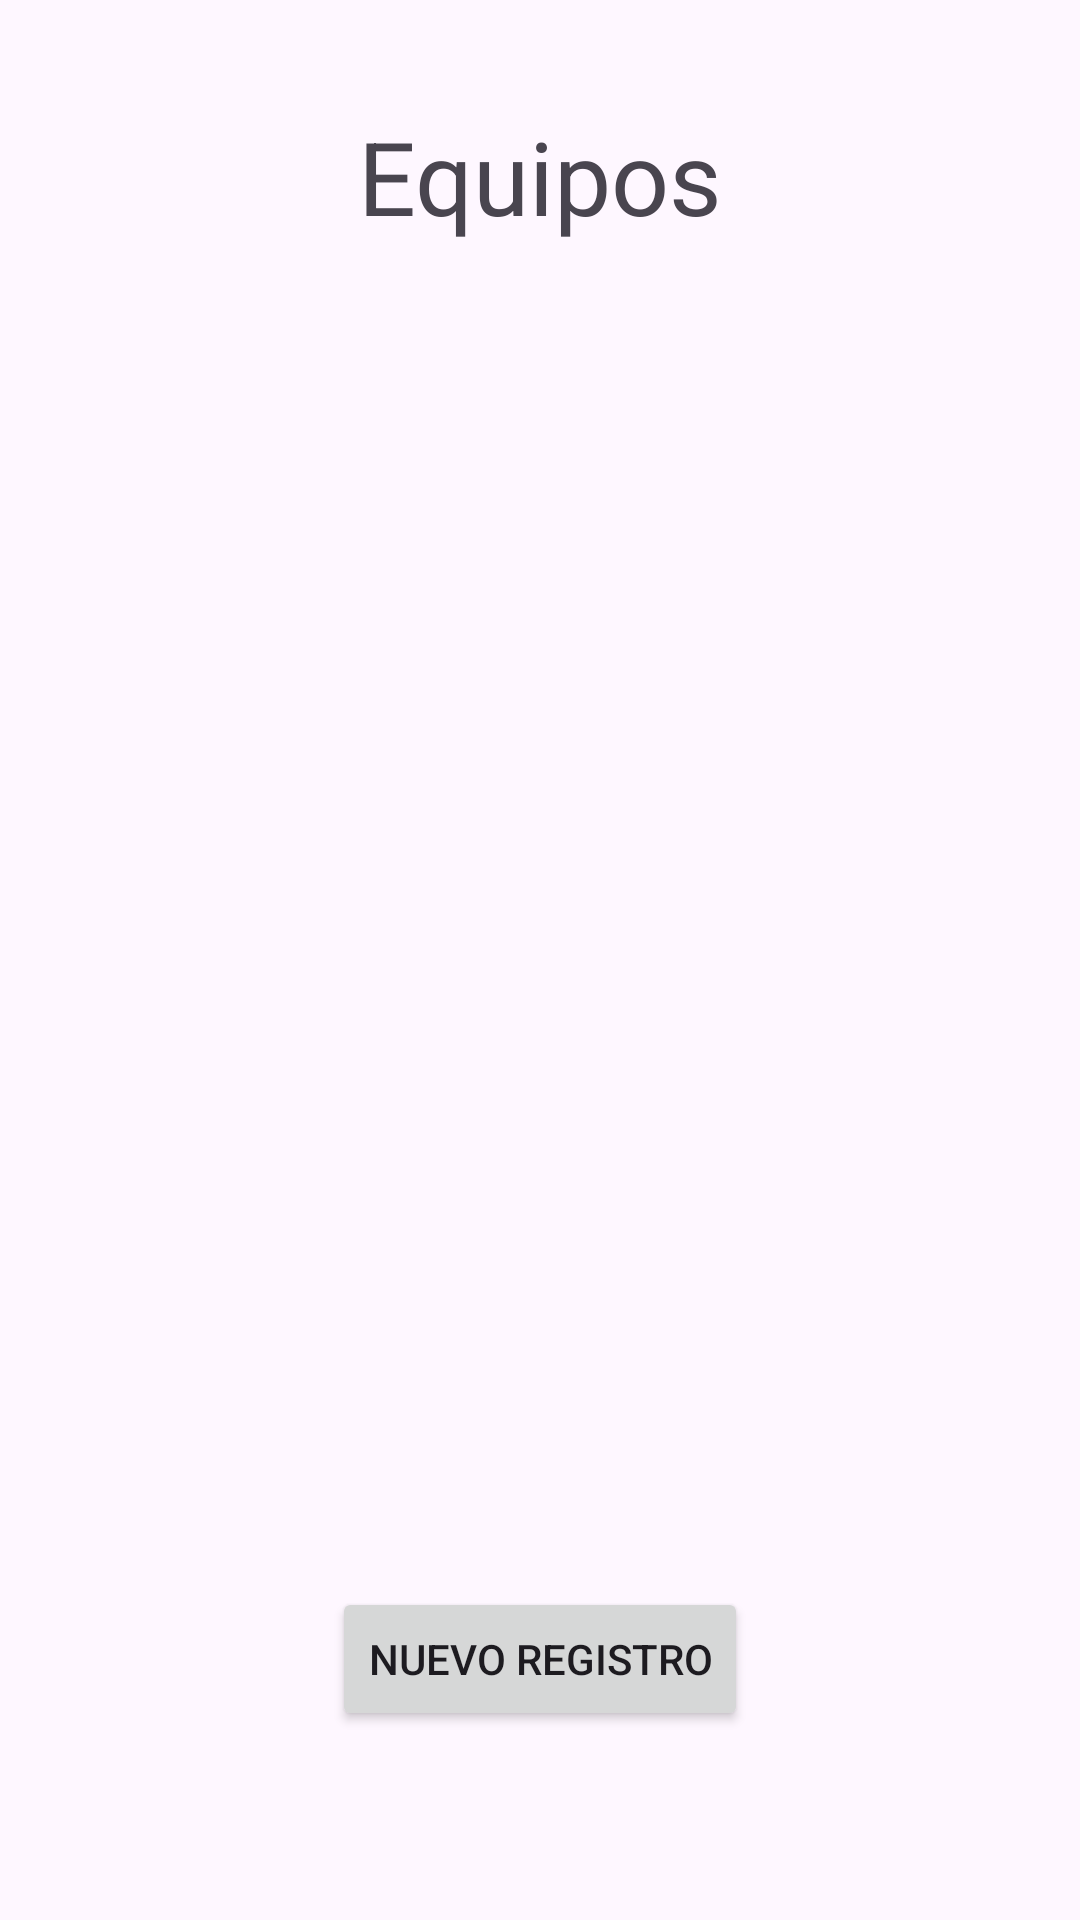

Write the Android layout XML for this screen, with the resource values it uses.
<!-- AndroidManifest.xml: application theme Theme.PC2EcheniqueDAM -->
<!-- res/layout/activity_listado.xml -->
<?xml version="1.0" encoding="utf-8"?>
<androidx.constraintlayout.widget.ConstraintLayout xmlns:android="http://schemas.android.com/apk/res/android"
    xmlns:app="http://schemas.android.com/apk/res-auto"
    xmlns:tools="http://schemas.android.com/tools"
    android:id="@+id/main"
    android:layout_width="match_parent"
    android:layout_height="match_parent"
    tools:context=".ListadoActivity">

    <androidx.recyclerview.widget.RecyclerView
        android:id="@+id/rvEquipos"
        android:layout_width="0dp"
        android:layout_height="0dp"
        android:layout_marginStart="33dp"
        android:layout_marginEnd="33dp"
        android:layout_marginBottom="51dp"
        app:layout_constraintBottom_toTopOf="@+id/btnNuevoRegistro"
        app:layout_constraintEnd_toEndOf="parent"
        app:layout_constraintStart_toStartOf="parent"
        app:layout_constraintTop_toBottomOf="@+id/textView2" />

    <TextView
        android:id="@+id/textView2"
        android:layout_width="wrap_content"
        android:layout_height="wrap_content"
        android:layout_marginTop="36dp"
        android:layout_marginBottom="56dp"
        android:text="Equipos"
        android:textSize="34sp"
        app:layout_constraintBottom_toTopOf="@+id/rvEquipos"
        app:layout_constraintEnd_toEndOf="parent"
        app:layout_constraintStart_toStartOf="parent"
        app:layout_constraintTop_toTopOf="parent" />

    <Button
        android:id="@+id/btnNuevoRegistro"
        android:layout_width="wrap_content"
        android:layout_height="wrap_content"
        android:layout_marginBottom="63dp"
        android:text="Nuevo Registro"
        app:layout_constraintBottom_toBottomOf="parent"
        app:layout_constraintEnd_toEndOf="parent"
        app:layout_constraintStart_toStartOf="parent"
        app:layout_constraintTop_toBottomOf="@+id/rvEquipos" />
</androidx.constraintlayout.widget.ConstraintLayout>
<!-- resources referenced by this layout -->
<resources>
  <style name="Theme.PC2EcheniqueDAM" parent="Base.Theme.PC2EcheniqueDAM" />
  <style name="Base.Theme.PC2EcheniqueDAM" parent="Theme.Material3.DayNight.NoActionBar">
          
          
      </style>
</resources>
